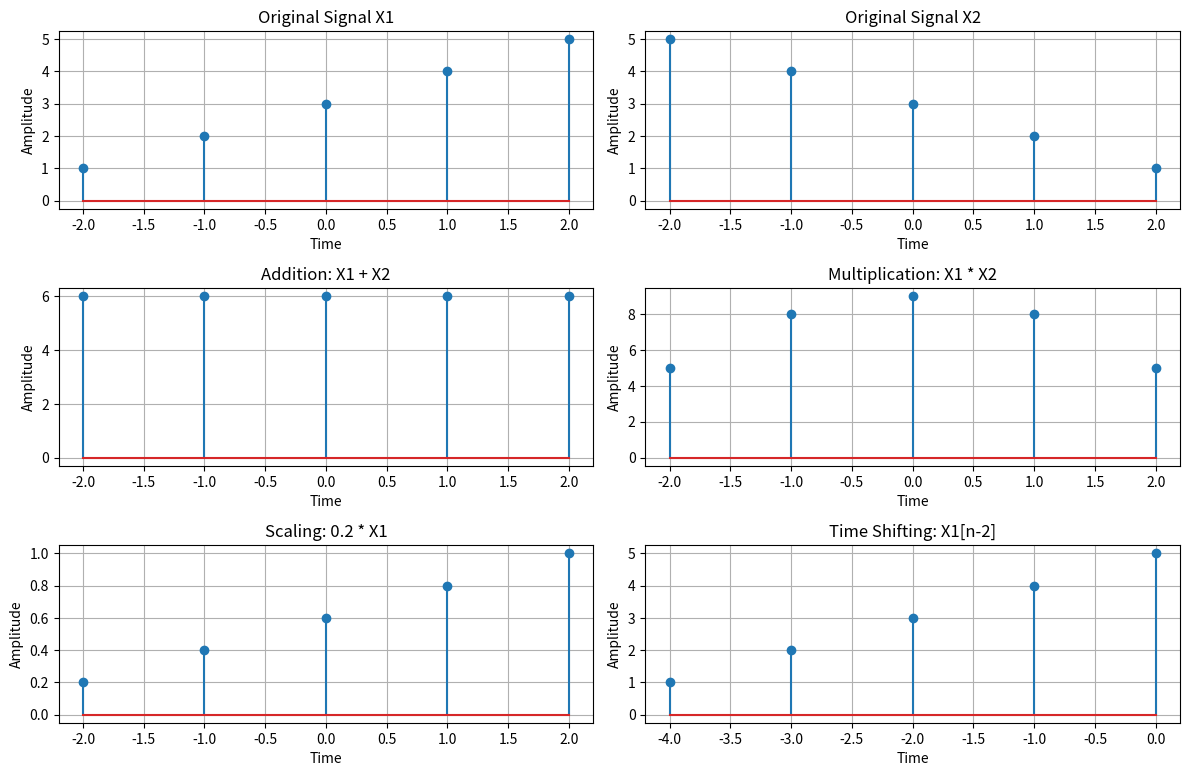

Generate this figure with matplotlib:
import numpy as np
import matplotlib.pyplot as plt

n = np.array([-2, -1, 0, 1, 2])
x1 = np.array([1, 2, 3, 4, 5])
x2 = np.array([5, 4, 3, 2, 1])

# Basic operations
add = x1 + x2
mul = x1 * x2
scaling = 0.2 * x1  # Scaling with alpha = 0.2
shifting_n = n - 2  # Correct shifting
folding = np.flip(x1)

plt.figure(figsize=(12, 10))

plt.subplot(4, 2, 1)
plt.stem(n, x1)
plt.xlabel('Time')
plt.ylabel("Amplitude")
plt.title("Original Signal X1")
plt.grid()

plt.subplot(4, 2, 2)
plt.stem(n, x2)
plt.xlabel('Time')
plt.ylabel("Amplitude")
plt.title("Original Signal X2")
plt.grid()

plt.subplot(4, 2, 3)
plt.stem(n, add)
plt.xlabel('Time')
plt.ylabel("Amplitude")
plt.title("Addition: X1 + X2")
plt.grid()

plt.subplot(4, 2, 4)
plt.stem(n, mul)
plt.xlabel('Time')
plt.ylabel("Amplitude")
plt.title("Multiplication: X1 * X2")
plt.grid()

plt.subplot(4, 2, 5)
plt.stem(n, scaling)
plt.xlabel('Time')
plt.ylabel("Amplitude")
plt.title("Scaling: 0.2 * X1")
plt.grid()

plt.subplot(4, 2, 6)
plt.stem(shifting_n, x1)  # Correcting the shifting
plt.xlabel('Time')
plt.ylabel("Amplitude")
plt.title("Time Shifting: X1[n-2]")
plt.grid()
plt.tight_layout()
plt.show()
